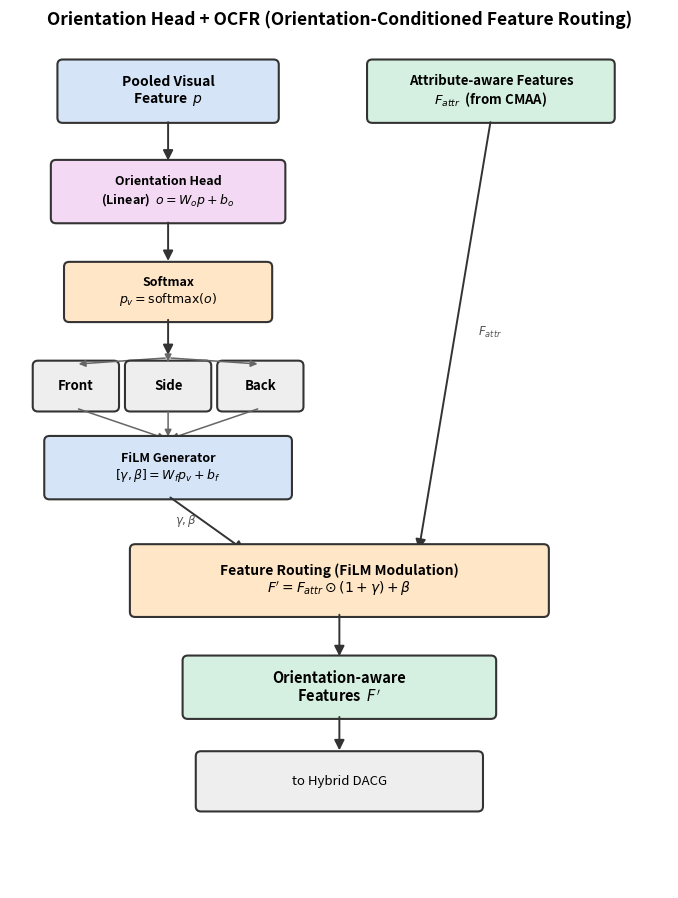

This figure's Python source:
"""Orientation Head + OCFR routing flowchart -> ocfr_flowchart.png (paper-ready)"""
import matplotlib
matplotlib.use("Agg")
import matplotlib.pyplot as plt
from matplotlib.patches import FancyBboxPatch, FancyArrowPatch

fig, ax = plt.subplots(figsize=(8.5, 11))
ax.set_xlim(0, 10); ax.set_ylim(0, 13.5); ax.axis("off")

B, P, O, G, GR = "#d6e4f7", "#f3d9f3", "#ffe6c7", "#d5f0e0", "#eeeeee"


def box(x, y, w, h, text, fc, fs=10.5, bold=True):
    ax.add_patch(FancyBboxPatch((x - w/2, y - h/2), w, h, boxstyle="round,pad=0.08",
                                lw=1.5, edgecolor="#333", facecolor=fc))
    ax.text(x, y, text, ha="center", va="center", fontsize=fs,
            fontweight="bold" if bold else "normal")


def arrow(x1, y1, x2, y2, txt="", lbl_dx=0.25):
    ax.add_patch(FancyArrowPatch((x1, y1), (x2, y2), arrowstyle="-|>",
                                 mutation_scale=15, lw=1.4, color="#333"))
    if txt:
        ax.text((x1+x2)/2 + lbl_dx, (y1+y2)/2, txt, fontsize=8.5, style="italic", color="#555")


# two inputs
box(2.4, 12.7, 3.2, 0.85, "Pooled Visual\nFeature  $p$", B, 10)
box(7.3, 12.7, 3.6, 0.85, "Attribute-aware Features\n$F_{attr}$  (from CMAA)", G, 9.5)

# orientation head path (left)
arrow(2.4, 12.25, 2.4, 11.55)
box(2.4, 11.1, 3.4, 0.85, "Orientation Head\n(Linear)  $o = W_o p + b_o$", P, 9)
arrow(2.4, 10.65, 2.4, 9.95)
box(2.4, 9.5, 3.0, 0.8, "Softmax\n$p_v = \\mathrm{softmax}(o)$", O, 9)
arrow(2.4, 9.1, 2.4, 8.45)

# three viewpoint branches
for cx, lab in [(1.0, "Front"), (2.4, "Side"), (3.8, "Back")]:
    box(cx, 8.0, 1.15, 0.65, lab, GR, 9.5)
    ax.add_patch(FancyArrowPatch((2.4, 8.45), (cx, 8.35), arrowstyle="-|>", mutation_scale=10, lw=1.1, color="#666"))
    ax.add_patch(FancyArrowPatch((cx, 7.65), (2.4, 7.15), arrowstyle="-|>", mutation_scale=10, lw=1.1, color="#666"))

box(2.4, 6.7, 3.6, 0.85, "FiLM Generator\n$[\\gamma,\\beta]=W_f p_v + b_f$", B, 9)

# routing (merge)
arrow(2.4, 6.25, 3.6, 5.35, "$\\gamma,\\beta$", -0.5)
arrow(7.3, 12.25, 6.2, 5.35, "$F_{attr}$", 0.35)
box(5.0, 4.9, 6.2, 1.0, "Feature Routing (FiLM Modulation)\n$F' = F_{attr}\\odot(1+\\gamma)+\\beta$", O, 10)
arrow(5.0, 4.4, 5.0, 3.65)
box(5.0, 3.2, 4.6, 0.85, "Orientation-aware\nFeatures  $F'$", G, 10.5)
arrow(5.0, 2.77, 5.0, 2.15)
box(5.0, 1.7, 4.2, 0.8, "to Hybrid DACG", GR, 9.5, bold=False)

ax.set_title("Orientation Head + OCFR (Orientation-Conditioned Feature Routing)",
             fontsize=12.5, fontweight="bold", pad=12)
fig.savefig("ocfr_flowchart.png", dpi=170, bbox_inches="tight")
print("[saved] ocfr_flowchart.png")
